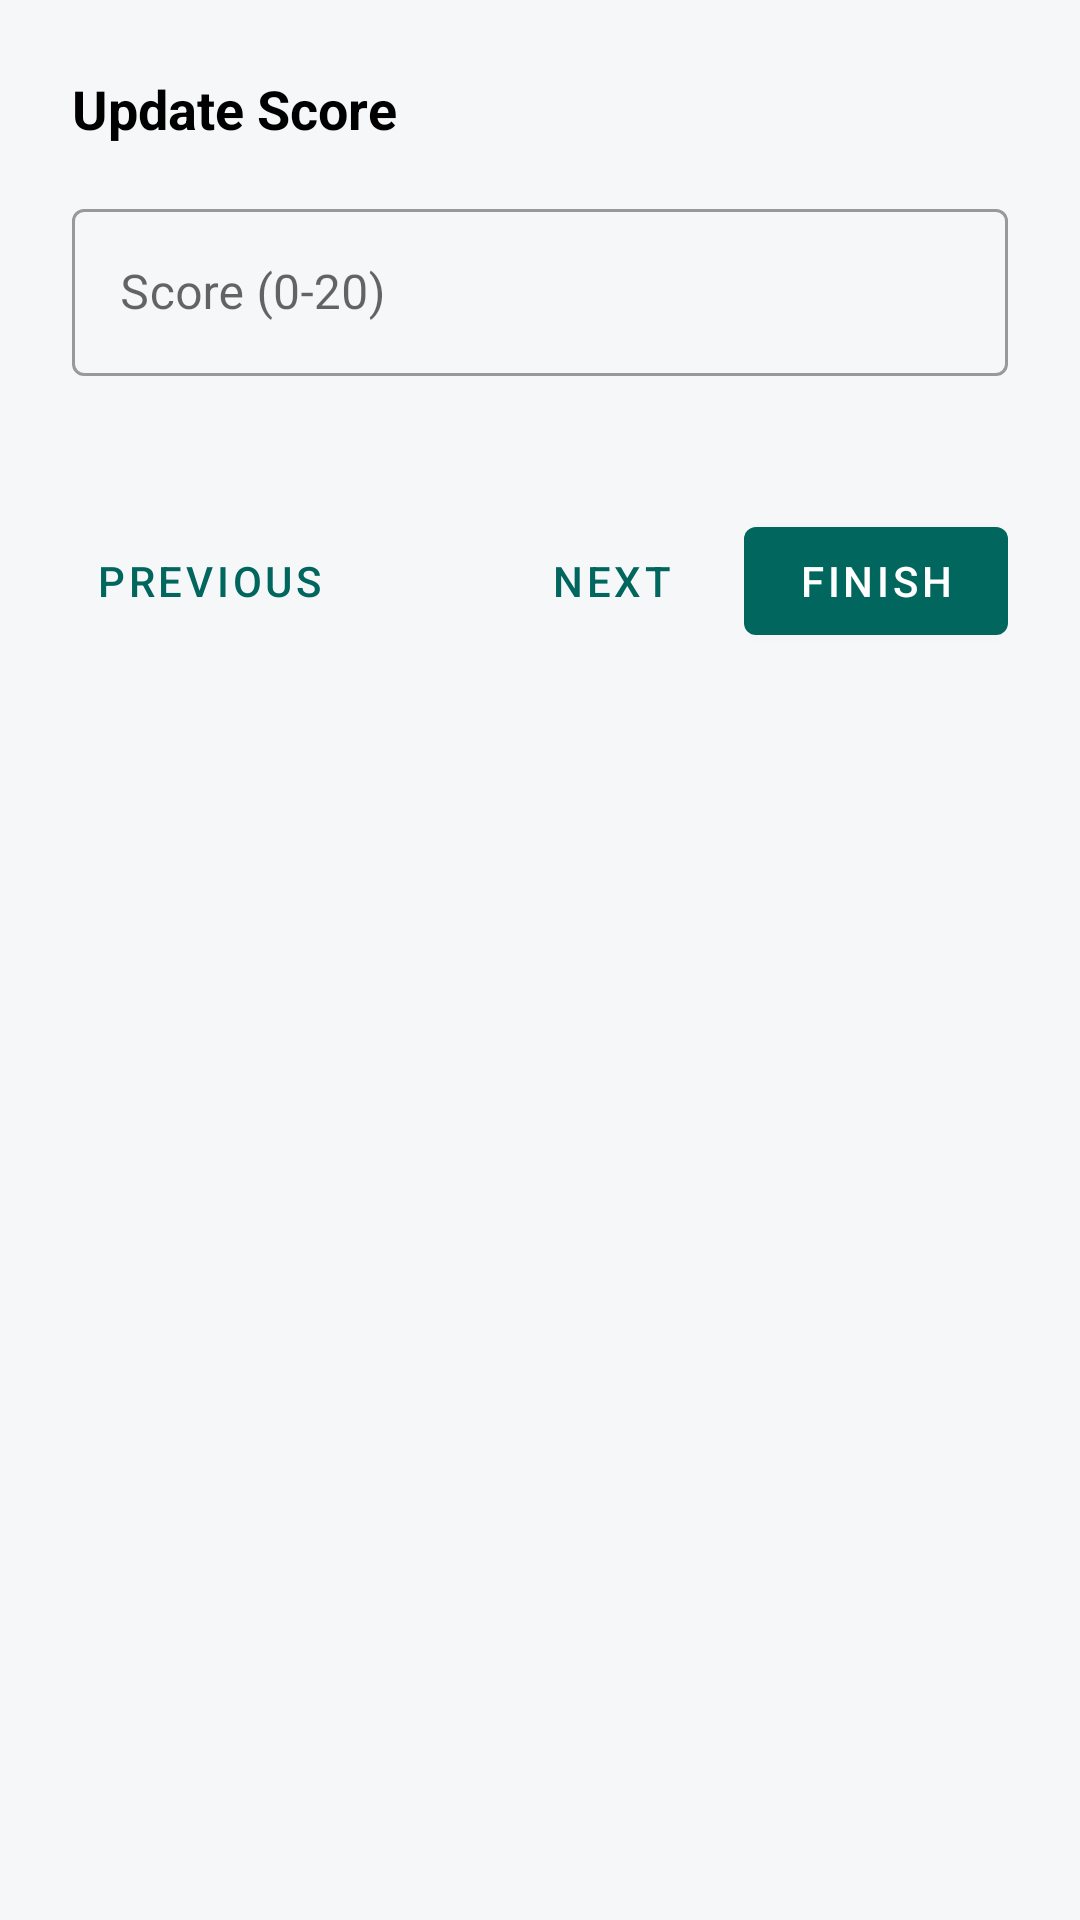

Reconstruct the res/layout file that produces this screen, plus the resources it refers to.
<!-- AndroidManifest.xml: application theme Theme.SyllabusMarkSheetAndAttendanceRegister -->
<!-- res/layout/dialog_update_score.xml -->
<?xml version="1.0" encoding="utf-8"?>
<LinearLayout xmlns:android="http://schemas.android.com/apk/res/android"
    xmlns:app="http://schemas.android.com/apk/res-auto"
    android:layout_width="match_parent"
    android:layout_height="wrap_content"
    android:orientation="vertical"
    android:padding="24dp">

    <TextView
        android:id="@+id/textStudentNameTitle"
        android:layout_width="wrap_content"
        android:layout_height="wrap_content"
        android:text="Update Score"
        android:textColor="?attr/colorOnSurface"
        android:textSize="18sp"
        android:textStyle="bold" />

    <com.google.android.material.textfield.TextInputLayout
        android:id="@+id/textInputLayoutScore"
        style="@style/Widget.MaterialComponents.TextInputLayout.OutlinedBox"
        android:layout_width="match_parent"
        android:layout_height="wrap_content"
        android:layout_marginTop="16dp"
        android:hint="@string/score_hint"
        app:errorEnabled="true">

        <com.google.android.material.textfield.TextInputEditText
            android:id="@+id/editScore"
            android:layout_width="match_parent"
            android:layout_height="wrap_content"
            android:inputType="numberDecimal" />

    </com.google.android.material.textfield.TextInputLayout>

    <androidx.constraintlayout.widget.ConstraintLayout
        android:layout_width="match_parent"
        android:layout_height="wrap_content"
        android:layout_marginTop="24dp">

        <com.google.android.material.button.MaterialButton
            android:id="@+id/btnPrevious"
            style="@style/Widget.MaterialComponents.Button.TextButton"
            android:layout_width="wrap_content"
            android:layout_height="wrap_content"
            android:text="Previous"
            app:layout_constraintBottom_toBottomOf="parent"
            app:layout_constraintStart_toStartOf="parent"
            app:layout_constraintTop_toTopOf="parent" />

        <com.google.android.material.button.MaterialButton
            android:id="@+id/btnNext"
            style="@style/Widget.MaterialComponents.Button.TextButton"
            android:layout_width="wrap_content"
            android:layout_height="wrap_content"
            android:text="Next"
            app:layout_constraintBottom_toBottomOf="parent"
            app:layout_constraintEnd_toStartOf="@+id/btnFinish"
            app:layout_constraintTop_toTopOf="parent" />

        <com.google.android.material.button.MaterialButton
            android:id="@+id/btnFinish"
            android:layout_width="wrap_content"
            android:layout_height="wrap_content"
            android:text="Finish"
            app:layout_constraintBottom_toBottomOf="parent"
            app:layout_constraintEnd_toEndOf="parent"
            app:layout_constraintTop_toTopOf="parent" />

    </androidx.constraintlayout.widget.ConstraintLayout>

</LinearLayout>
<!-- resources referenced by this layout -->
<resources>
  <string name="score_hint">Score (0-20)</string>
  <style name="Theme.SyllabusMarkSheetAndAttendanceRegister" parent="Base.Theme.SyllabusMarkSheetAndAttendanceRegister" />
  <style name="Base.Theme.SyllabusMarkSheetAndAttendanceRegister" parent="Theme.MaterialComponents.DayNight.NoActionBar">
          
          <item name="colorPrimary">@color/colorPrimary</item>
          <item name="colorPrimaryVariant">@color/colorPrimaryDark</item>
          <item name="colorOnPrimary">@color/colorOnPrimary</item>
          <item name="colorSecondary">@color/colorAccent</item>
          <item name="colorSecondaryVariant">@color/colorAccent</item>
          <item name="colorOnSecondary">@color/white</item>
          <item name="colorError">@color/error</item>
          <item name="colorOnError">@color/onError</item>
          <item name="android:statusBarColor">@color/colorPrimaryDark</item>
          <item name="android:windowBackground">@color/backgroundColor</item>
          <item name="colorSurface">@color/surfaceColor</item>
          <item name="colorOnSurface">@color/onSurfaceColor</item>
      </style>
  <color name="colorPrimary">#01665D</color>
  <color name="colorPrimaryDark">#01645A</color>
  <color name="colorOnPrimary">@color/white</color>
  <color name="colorAccent">#E79315</color>
  <color name="white">#FFFFFFFF</color>
  <color name="error">#BA1A1A</color>
  <color name="onError">#FFFFFF</color>
  <color name="backgroundColor">#F5F7F8</color>
  <color name="surfaceColor">#FFFFFF</color>
  <color name="onSurfaceColor">#000000</color>
</resources>
